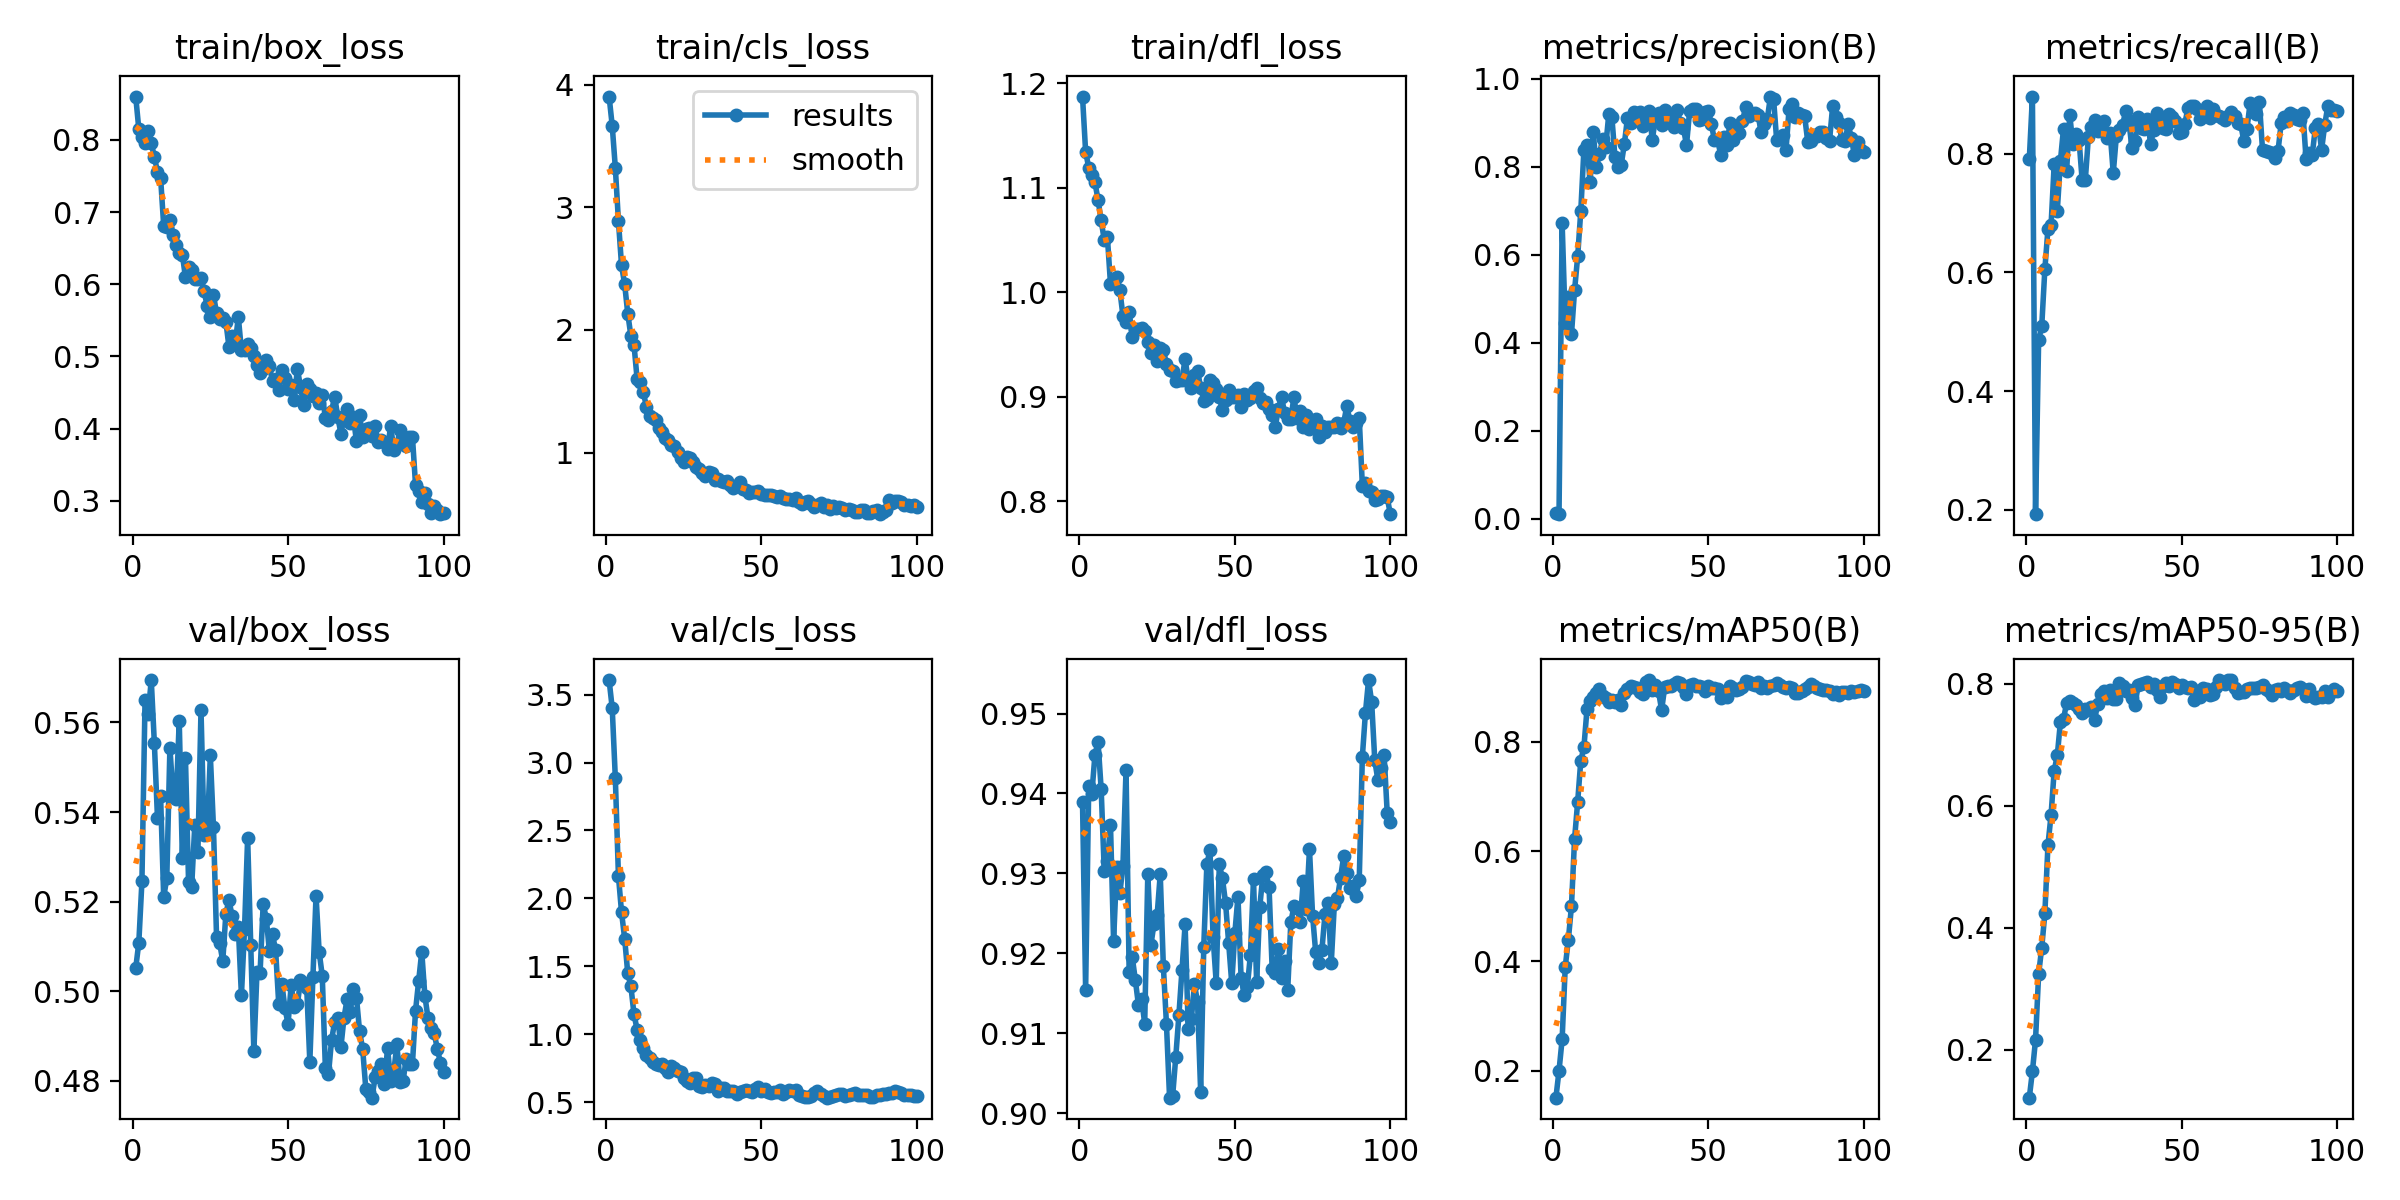

Data behind this chart, as committed beside it:
epoch, time, train/box_loss, train/cls_loss, train/dfl_loss, metrics/precision(B), metrics/recall(B), metrics/mAP50(B), metrics/mAP50-95(B), val/box_loss, val/cls_loss, val/dfl_loss, lr/pg0, lr/pg1, lr/pg2, lr/pg3, lr/pg4, lr/pg5, lr/pg6, lr/pg7
1, 36.83, 0.8601, 3.902, 1.187, 0.01304, 0.7911, 0.1512, 0.1217, 0.5051, 3.607, 0.939, 0.00087, 0.00029, 0.00087, 0.00029, 0.00087, 0.00029, 0.00087, 0.00029
2, 55.81, 0.8149, 3.665, 1.135, 0.01019, 0.8964, 0.2002, 0.1649, 0.5109, 3.4, 0.9154, 0.001752, 0.0005842, 0.001752, 0.0005842, 0.001752, 0.0005842, 0.001752, 0.0005842
3, 66, 0.8046, 3.322, 1.119, 0.6727, 0.1926, 0.2574, 0.2164, 0.5245, 2.886, 0.9409, 0.002617, 0.0008724, 0.002617, 0.0008724, 0.002617, 0.0008724, 0.002617, 0.0008724
4, 76.08, 0.796, 2.887, 1.112, 0.4453, 0.4864, 0.3895, 0.324, 0.565, 2.165, 0.9399, 0.002911, 0.0009703, 0.002911, 0.0009703, 0.002911, 0.0009703, 0.002911, 0.0009703
5, 85.9, 0.8117, 2.526, 1.105, 0.5036, 0.5097, 0.4388, 0.3676, 0.5619, 1.897, 0.9448, 0.002881, 0.0009604, 0.002881, 0.0009604, 0.002881, 0.0009604, 0.002881, 0.0009604
6, 96.07, 0.7954, 2.374, 1.088, 0.4187, 0.6055, 0.4999, 0.4236, 0.5695, 1.705, 0.9465, 0.002851, 0.0009505, 0.002851, 0.0009505, 0.002851, 0.0009505, 0.002851, 0.0009505
7, 106.2, 0.7765, 2.133, 1.069, 0.5189, 0.6735, 0.6226, 0.5357, 0.5554, 1.448, 0.9405, 0.002822, 0.0009406, 0.002822, 0.0009406, 0.002822, 0.0009406, 0.002822, 0.0009406
8, 116.2, 0.7556, 1.953, 1.05, 0.5961, 0.6799, 0.6901, 0.5853, 0.5387, 1.354, 0.9303, 0.002792, 0.0009307, 0.002792, 0.0009307, 0.002792, 0.0009307, 0.002792, 0.0009307
9, 125.7, 0.7479, 1.881, 1.053, 0.6993, 0.7819, 0.7654, 0.6574, 0.5435, 1.148, 0.9316, 0.002762, 0.0009208, 0.002762, 0.0009208, 0.002762, 0.0009208, 0.002762, 0.0009208
10, 135.3, 0.6812, 1.602, 1.008, 0.8376, 0.704, 0.7893, 0.6826, 0.521, 1.034, 0.936, 0.002733, 0.0009109, 0.002733, 0.0009109, 0.002733, 0.0009109, 0.002733, 0.0009109
11, 145.4, 0.6797, 1.572, 1.011, 0.8503, 0.7877, 0.8592, 0.737, 0.5252, 0.9545, 0.9215, 0.002703, 0.000901, 0.002703, 0.000901, 0.002703, 0.000901, 0.002703, 0.000901
12, 155, 0.6886, 1.493, 1.015, 0.7644, 0.8422, 0.8734, 0.7423, 0.5544, 0.8972, 0.9308, 0.002673, 0.0008911, 0.002673, 0.0008911, 0.002673, 0.0008911, 0.002673, 0.0008911
13, 165.5, 0.6689, 1.374, 1.002, 0.878, 0.771, 0.8809, 0.7683, 0.5437, 0.8463, 0.9275, 0.002644, 0.0008812, 0.002644, 0.0008812, 0.002644, 0.0008812, 0.002644, 0.0008812
14, 176.6, 0.6546, 1.3, 0.9775, 0.7997, 0.866, 0.8881, 0.7723, 0.5428, 0.8259, 0.9309, 0.002614, 0.0008713, 0.002614, 0.0008713, 0.002614, 0.0008713, 0.002614, 0.0008713
15, 187.1, 0.6431, 1.286, 0.9717, 0.8281, 0.8158, 0.8954, 0.7683, 0.5604, 0.7979, 0.9429, 0.002584, 0.0008614, 0.002584, 0.0008614, 0.002584, 0.0008614, 0.002584, 0.0008614
16, 197.5, 0.6413, 1.268, 0.9807, 0.8626, 0.8338, 0.8837, 0.7657, 0.5297, 0.7786, 0.9176, 0.002554, 0.0008515, 0.002554, 0.0008515, 0.002554, 0.0008515, 0.002554, 0.0008515
17, 207.5, 0.6095, 1.199, 0.9571, 0.8443, 0.8229, 0.8788, 0.7583, 0.5521, 0.7761, 0.9195, 0.002525, 0.0008416, 0.002525, 0.0008416, 0.002525, 0.0008416, 0.002525, 0.0008416
18, 217.6, 0.6234, 1.17, 0.9647, 0.9189, 0.7549, 0.8713, 0.7526, 0.5243, 0.7794, 0.9166, 0.002495, 0.0008317, 0.002495, 0.0008317, 0.002495, 0.0008317, 0.002495, 0.0008317
19, 227.8, 0.6197, 1.116, 0.9651, 0.9131, 0.755, 0.875, 0.7588, 0.5233, 0.7543, 0.9135, 0.002465, 0.0008218, 0.002465, 0.0008218, 0.002465, 0.0008218, 0.002465, 0.0008218
20, 238.6, 0.6071, 1.1, 0.9656, 0.8217, 0.8281, 0.8719, 0.7571, 0.5371, 0.7193, 0.9143, 0.002436, 0.0008119, 0.002436, 0.0008119, 0.002436, 0.0008119, 0.002436, 0.0008119
21, 248.7, 0.6071, 1.063, 0.9631, 0.7998, 0.8444, 0.875, 0.7626, 0.531, 0.7639, 0.9112, 0.002406, 0.000802, 0.002406, 0.000802, 0.002406, 0.000802, 0.002406, 0.000802
22, 259.2, 0.6094, 1.056, 0.9525, 0.8044, 0.8573, 0.8675, 0.7405, 0.5628, 0.7541, 0.9299, 0.002376, 0.0007921, 0.002376, 0.0007921, 0.002376, 0.0007921, 0.002376, 0.0007921
23, 269, 0.59, 1.002, 0.9423, 0.8512, 0.8381, 0.8879, 0.7675, 0.5348, 0.726, 0.921, 0.002347, 0.0007822, 0.002347, 0.0007822, 0.002347, 0.0007822, 0.002347, 0.0007822
24, 279.2, 0.5699, 0.9528, 0.9492, 0.91, 0.8493, 0.8953, 0.7827, 0.5352, 0.7247, 0.9237, 0.002317, 0.0007723, 0.002317, 0.0007723, 0.002317, 0.0007723, 0.002317, 0.0007723
25, 289.4, 0.5542, 0.9279, 0.9338, 0.899, 0.8547, 0.9004, 0.7887, 0.5526, 0.6756, 0.9248, 0.002287, 0.0007624, 0.002287, 0.0007624, 0.002287, 0.0007624, 0.002287, 0.0007624
26, 299.8, 0.5858, 0.9667, 0.947, 0.9254, 0.8261, 0.8993, 0.7762, 0.5367, 0.6531, 0.9299, 0.002257, 0.0007525, 0.002257, 0.0007525, 0.002257, 0.0007525, 0.002257, 0.0007525
27, 309.6, 0.5597, 0.9527, 0.9444, 0.9093, 0.8356, 0.8971, 0.7902, 0.5121, 0.6409, 0.9184, 0.002228, 0.0007426, 0.002228, 0.0007426, 0.002228, 0.0007426, 0.002228, 0.0007426
28, 321.1, 0.5522, 0.925, 0.9315, 0.9253, 0.7675, 0.8907, 0.7742, 0.5107, 0.6755, 0.9111, 0.002198, 0.0007327, 0.002198, 0.0007327, 0.002198, 0.0007327, 0.002198, 0.0007327
29, 330.8, 0.5535, 0.8826, 0.9251, 0.892, 0.8297, 0.8869, 0.7744, 0.5067, 0.6793, 0.9019, 0.002168, 0.0007228, 0.002168, 0.0007228, 0.002168, 0.0007228, 0.002168, 0.0007228
30, 340.8, 0.548, 0.8667, 0.9243, 0.9101, 0.8401, 0.9083, 0.8011, 0.5173, 0.6206, 0.9022, 0.002139, 0.0007129, 0.002139, 0.0007129, 0.002139, 0.0007129, 0.002139, 0.0007129
31, 351.4, 0.5131, 0.8375, 0.9153, 0.9274, 0.8488, 0.9121, 0.7967, 0.5203, 0.6099, 0.907, 0.002109, 0.000703, 0.002109, 0.000703, 0.002109, 0.000703, 0.002109, 0.000703
32, 361, 0.529, 0.8135, 0.9155, 0.8602, 0.8717, 0.8939, 0.7874, 0.5167, 0.6275, 0.9123, 0.002079, 0.0006931, 0.002079, 0.0006931, 0.002079, 0.0006931, 0.002079, 0.0006931
33, 371.2, 0.5173, 0.8411, 0.9163, 0.911, 0.8559, 0.9024, 0.7902, 0.5128, 0.619, 0.9179, 0.00205, 0.0006832, 0.00205, 0.0006832, 0.00205, 0.0006832, 0.00205, 0.0006832
34, 381.8, 0.5547, 0.8375, 0.9363, 0.9211, 0.8098, 0.8915, 0.7763, 0.5142, 0.6401, 0.9236, 0.00202, 0.0006733, 0.00202, 0.0006733, 0.00202, 0.0006733, 0.00202, 0.0006733
35, 391.2, 0.5085, 0.7783, 0.915, 0.894, 0.8222, 0.8573, 0.7655, 0.499, 0.6327, 0.9106, 0.00199, 0.0006634, 0.00199, 0.0006634, 0.00199, 0.0006634, 0.00199, 0.0006634
36, 400.9, 0.5094, 0.7854, 0.908, 0.9279, 0.8613, 0.8997, 0.7971, 0.5139, 0.5835, 0.9117, 0.001961, 0.0006535, 0.001961, 0.0006535, 0.001961, 0.0006535, 0.001961, 0.0006535
37, 410.2, 0.5175, 0.7682, 0.9209, 0.9193, 0.8429, 0.9015, 0.7992, 0.5343, 0.6059, 0.9161, 0.001931, 0.0006436, 0.001931, 0.0006436, 0.001931, 0.0006436, 0.001931, 0.0006436
38, 420.1, 0.5113, 0.7617, 0.9249, 0.9129, 0.8418, 0.9011, 0.8014, 0.5103, 0.6069, 0.9139, 0.001901, 0.0006337, 0.001901, 0.0006337, 0.001901, 0.0006337, 0.001901, 0.0006337
39, 429.9, 0.5012, 0.7686, 0.9087, 0.8903, 0.8593, 0.905, 0.802, 0.4865, 0.5789, 0.9026, 0.001871, 0.0006238, 0.001871, 0.0006238, 0.001871, 0.0006238, 0.001871, 0.0006238
40, 439.5, 0.4882, 0.7325, 0.8963, 0.9292, 0.8164, 0.9081, 0.795, 0.5042, 0.581, 0.9208, 0.001842, 0.0006139, 0.001842, 0.0006139, 0.001842, 0.0006139, 0.001842, 0.0006139
41, 449, 0.4773, 0.7127, 0.898, 0.9, 0.8397, 0.9074, 0.7989, 0.5041, 0.5845, 0.9312, 0.001812, 0.000604, 0.001812, 0.000604, 0.001812, 0.000604, 0.001812, 0.000604
42, 459.3, 0.4827, 0.7276, 0.9159, 0.8882, 0.8684, 0.8986, 0.7898, 0.5195, 0.5591, 0.9329, 0.001782, 0.0005941, 0.001782, 0.0005941, 0.001782, 0.0005941, 0.001782, 0.0005941
43, 469.3, 0.4951, 0.7608, 0.9134, 0.8493, 0.8585, 0.8866, 0.7788, 0.5162, 0.5779, 0.922, 0.001753, 0.0005842, 0.001753, 0.0005842, 0.001753, 0.0005842, 0.001753, 0.0005842
44, 479.1, 0.487, 0.7064, 0.9074, 0.9263, 0.844, 0.9031, 0.7969, 0.5089, 0.5839, 0.9163, 0.001723, 0.0005743, 0.001723, 0.0005743, 0.001723, 0.0005743, 0.001723, 0.0005743
45, 488.2, 0.466, 0.6964, 0.8996, 0.9303, 0.8409, 0.9057, 0.8017, 0.5127, 0.5928, 0.9312, 0.001693, 0.0005644, 0.001693, 0.0005644, 0.001693, 0.0005644, 0.001693, 0.0005644
46, 497.8, 0.4688, 0.6722, 0.8871, 0.9305, 0.8674, 0.9009, 0.797, 0.5091, 0.5851, 0.9294, 0.001664, 0.0005545, 0.001664, 0.0005545, 0.001664, 0.0005545, 0.001664, 0.0005545
47, 506.9, 0.4537, 0.6793, 0.8967, 0.9058, 0.8619, 0.9003, 0.8023, 0.4971, 0.5715, 0.9263, 0.001634, 0.0005446, 0.001634, 0.0005446, 0.001634, 0.0005446, 0.001634, 0.0005446
48, 516.6, 0.4818, 0.6826, 0.9067, 0.9093, 0.8545, 0.8995, 0.8002, 0.5016, 0.5943, 0.9213, 0.001604, 0.0005347, 0.001604, 0.0005347, 0.001604, 0.0005347, 0.001604, 0.0005347
49, 525.8, 0.4695, 0.6914, 0.8997, 0.9235, 0.835, 0.8924, 0.7935, 0.4962, 0.6105, 0.9163, 0.001574, 0.0005248, 0.001574, 0.0005248, 0.001574, 0.0005248, 0.001574, 0.0005248
50, 535.1, 0.4547, 0.6661, 0.8999, 0.9275, 0.8358, 0.9005, 0.7974, 0.4927, 0.583, 0.9225, 0.001545, 0.0005149, 0.001545, 0.0005149, 0.001545, 0.0005149, 0.001545, 0.0005149
51, 544.1, 0.4603, 0.6588, 0.9019, 0.8972, 0.8499, 0.8976, 0.7953, 0.5013, 0.5961, 0.9271, 0.001515, 0.000505, 0.001515, 0.000505, 0.001515, 0.000505, 0.001515, 0.000505
52, 553.6, 0.4399, 0.6511, 0.8899, 0.8598, 0.8765, 0.8967, 0.7923, 0.4964, 0.5727, 0.917, 0.001485, 0.0004951, 0.001485, 0.0004951, 0.001485, 0.0004951, 0.001485, 0.0004951
53, 563.1, 0.483, 0.6535, 0.9024, 0.8609, 0.8799, 0.895, 0.7941, 0.497, 0.5693, 0.9148, 0.001456, 0.0004852, 0.001456, 0.0004852, 0.001456, 0.0004852, 0.001456, 0.0004852
54, 572.3, 0.4579, 0.646, 0.8972, 0.8277, 0.8797, 0.8798, 0.7733, 0.5024, 0.574, 0.9158, 0.001426, 0.0004753, 0.001426, 0.0004753, 0.001426, 0.0004753, 0.001426, 0.0004753
55, 581.6, 0.4322, 0.6399, 0.899, 0.8679, 0.8748, 0.8895, 0.7875, 0.5019, 0.5729, 0.9198, 0.001396, 0.0004654, 0.001396, 0.0004654, 0.001396, 0.0004654, 0.001396, 0.0004654
56, 591.7, 0.4623, 0.6432, 0.9059, 0.8493, 0.8585, 0.8813, 0.7776, 0.5008, 0.588, 0.9292, 0.001367, 0.0004555, 0.001367, 0.0004555, 0.001367, 0.0004555, 0.001367, 0.0004555
57, 600.3, 0.4552, 0.627, 0.9085, 0.9001, 0.8662, 0.9007, 0.7937, 0.4842, 0.5592, 0.9163, 0.001337, 0.0004456, 0.001337, 0.0004456, 0.001337, 0.0004456, 0.001337, 0.0004456
58, 609.7, 0.4454, 0.6205, 0.8987, 0.8597, 0.8806, 0.8967, 0.7913, 0.5032, 0.5772, 0.9257, 0.001307, 0.0004357, 0.001307, 0.0004357, 0.001307, 0.0004357, 0.001307, 0.0004357
59, 619.4, 0.4494, 0.6244, 0.8941, 0.8904, 0.8606, 0.8942, 0.7807, 0.5213, 0.5905, 0.9298, 0.001277, 0.0004258, 0.001277, 0.0004258, 0.001277, 0.0004258, 0.001277, 0.0004258
60, 629, 0.4358, 0.6126, 0.895, 0.8759, 0.876, 0.8963, 0.7827, 0.5088, 0.5849, 0.9301, 0.001248, 0.0004159, 0.001248, 0.0004159, 0.001248, 0.0004159, 0.001248, 0.0004159
... 40 more rows
